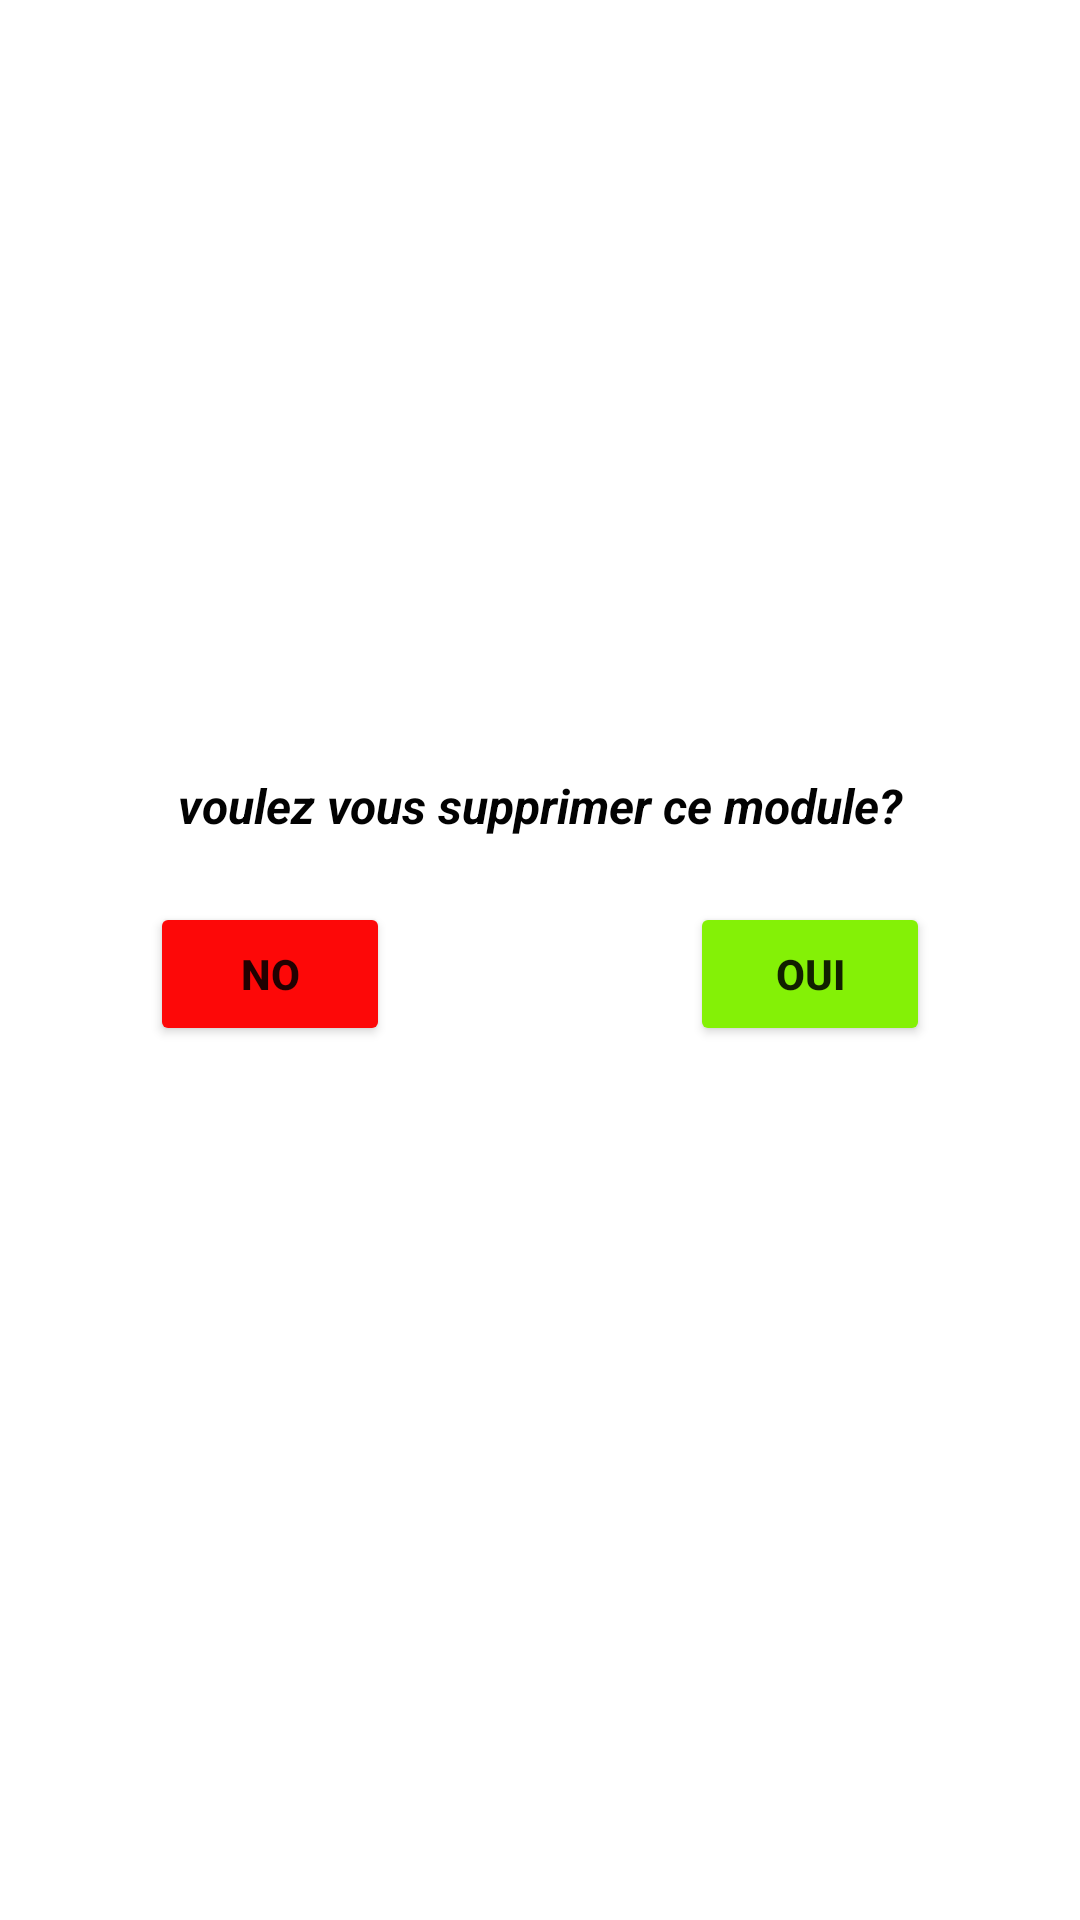

Write the Android layout XML for this screen, with the resource values it uses.
<!-- AndroidManifest.xml: application theme Theme.CalculM -->
<!-- res/layout/deleting.xml -->
<?xml version="1.0" encoding="utf-8"?>
<androidx.constraintlayout.widget.ConstraintLayout xmlns:android="http://schemas.android.com/apk/res/android"
    xmlns:app="http://schemas.android.com/apk/res-auto"
    xmlns:tools="http://schemas.android.com/tools"
    android:layout_width="match_parent"
    android:layout_height="match_parent">

    <LinearLayout
        android:layout_width="300dp"
        android:layout_height="157dp"
        android:layout_marginStart="30dp"
        android:layout_marginLeft="30dp"
        android:layout_marginEnd="30dp"
        android:layout_marginRight="30dp"
        android:gravity="clip_horizontal|center|clip_vertical"
        android:orientation="vertical"
        app:layout_constraintBottom_toBottomOf="parent"
        app:layout_constraintEnd_toEndOf="parent"
        app:layout_constraintStart_toStartOf="parent"
        app:layout_constraintTop_toTopOf="parent">

        <TextView
            android:id="@+id/textView12"
            android:layout_width="match_parent"
            android:layout_height="54dp"
            android:gravity="center"
            android:text="voulez vous supprimer ce module?"
            android:textColor="#020202"
            android:textSize="16sp"
            android:textStyle="bold|italic" />

        <LinearLayout
            android:layout_width="match_parent"
            android:layout_height="match_parent"
            android:orientation="horizontal">

            <Button
                android:id="@+id/no"
                android:layout_width="wrap_content"
                android:layout_height="wrap_content"
                android:layout_marginStart="20dp"
                android:layout_marginLeft="20dp"
                android:layout_marginTop="5dp"
                android:layout_marginEnd="10dp"
                android:layout_marginRight="10dp"
                android:layout_marginBottom="5dp"
                android:layout_weight="1"
                android:text="No"
                android:textStyle="bold"
                app:backgroundTint="#FD0808" />

            <Button
                android:id="@+id/yes"
                android:layout_width="wrap_content"
                android:layout_height="wrap_content"
                android:layout_marginStart="90dp"
                android:layout_marginLeft="90dp"
                android:layout_marginTop="5dp"
                android:layout_marginEnd="20dp"
                android:layout_marginRight="20dp"
                android:layout_marginBottom="5dp"
                android:layout_weight="1"
                android:text="oui"
                android:textStyle="bold"
                app:backgroundTint="#84F106" />
        </LinearLayout>
    </LinearLayout>
</androidx.constraintlayout.widget.ConstraintLayout>
<!-- resources referenced by this layout -->
<resources>
  <style name="Theme.CalculM" parent="Theme.MaterialComponents.DayNight.NoActionBar">
          
          <item name="colorPrimary">@color/purple_500</item>
          <item name="colorPrimaryVariant">@color/purple_700</item>
          <item name="colorOnPrimary">@color/white</item>
          
          <item name="colorSecondary">@color/teal_200</item>
          <item name="colorSecondaryVariant">@color/teal_700</item>
          <item name="colorOnSecondary">@color/black</item>
          
          <item name="android:statusBarColor" tools:targetApi="l">?attr/colorPrimaryVariant</item>
          
      </style>
  <!-- not gathered from this repository: default colours our renderer supplied (Android Studio template values) -->
  <color name="purple_500">#FF6200EE</color>
  <color name="purple_700">#FF3700B3</color>
  <color name="teal_200">#FF03DAC5</color>
  <color name="teal_700">#FF018786</color>
  <color name="black">#FF000000</color>
  <color name="white">#FFFFFFFF</color>
</resources>
